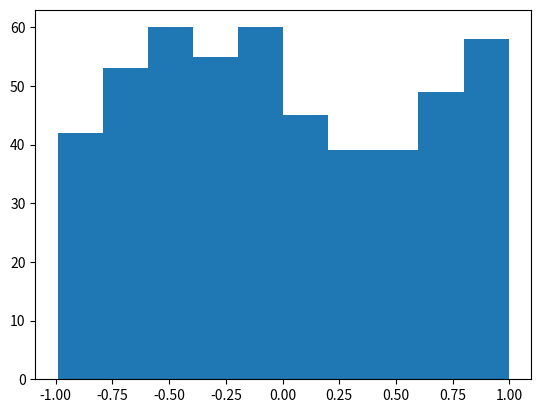

Generate this figure with matplotlib: (Note: this script raises an exception after producing the figure.)
import numpy as np
import matplotlib.pyplot as plt

nsample = 500 #number of samples
#Seed for random number generation while sampling
seed1 = 1012345 #Seed for the random number generator
np.random.seed(seed = seed1) #Seed the random number generator
x = np.random.uniform(low=-1.0, high=1.0, size=nsample)
seed2 = 10145
np.random.seed(seed = seed2)
y = np.random.uniform(low=-1.0, high=1.0, size=nsample)

#Plot histogram of x values
plt.hist(x, normed=True, bins=10)
plt.show()

#Plot x
plt.plot(x)
plt.show()

#Compute the autocorrelation of 'x' chain, to check the Markovian nature
max_lag = 50

lag = np.arange(0,max_lag) # array for correlation length
cov = np.ndarray(shape = (max_lag,1)) # array for correlation

mean_x = np.mean(x) #mean of x
var_x = np.var(x) # variance of x

#Compute the autocorrelation of 'x' chain
for l in range(0,max_lag):
    sum1 = 0.0
    for i in range(0, len(x)-max_lag):
        sum1 = sum1 + (x[i] - mean_x)*(x[i+l] - mean_x)
    cov[l] = sum1/((len(x) - max_lag)*var_x) 

#Plot the correlation length
plt.plot(lag, cov)

horizontal_line = np.ndarray(shape = (max_lag, 1))
horizontal_line.fill(0.0)
plt.plot(lag, horizontal_line, linewidth = 2.0, linestyle = '--', c = 'k')

plt.show()

plt.scatter(x, y)
plt.show()

np.cov(x,y)

#Simple Example of Markov Chain Monte Carlo method 
#Estimate value of 'pi'
num_pair_in_circle = 0
for i in range(0, nsample, 1):
    x1 = x[i]; y1 = y[i]
    r = np.sqrt(x1**2 + y1**2)
    #Count the number of (x,y) inside the unit circle
    if (r < 1.0):
        num_pair_in_circle = num_pair_in_circle + 1

piby4 = 1.0*num_pair_in_circle/nsample #(area of circle)/(area of square) = pi/4

rel_diff = (4.0*piby4 - np.pi)/np.pi

print(rel_diff)

